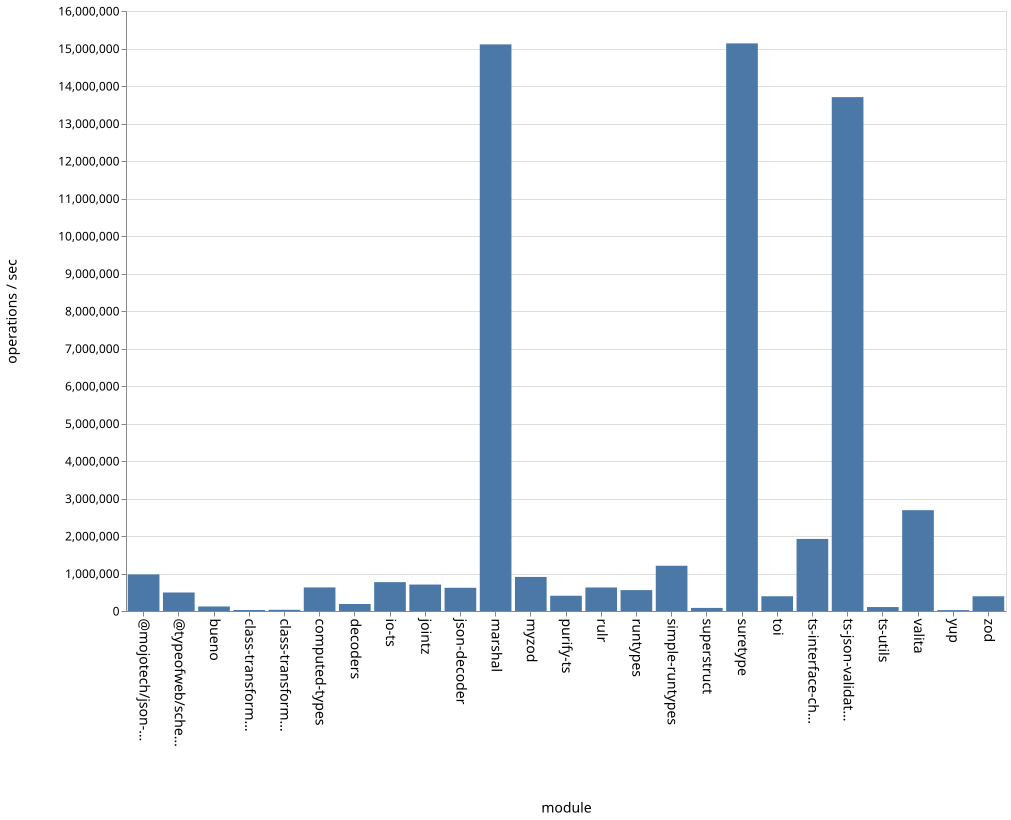

Source data for this figure (header and first rows):
name, ops
bueno, 120248
class-transformer-validator-async, 26669
class-transformer-validator-sync, 31858
computed-types, 628716
decoders, 186856
io-ts, 769697
jointz, 705443
json-decoder, 619277
marshal, 15109766
@mojotech/json-type-validation, 975777
myzod, 908623
purify-ts, 406880
rulr, 627236
runtypes, 557197
simple-runtypes, 1206975
superstruct, 82220
suretype, 15136259
toi, 393048
ts-interface-checker, 1921551
ts-json-validator, 13703402
ts-utils, 105366
@typeofweb/schema, 493351
valita, 2688791
yup, 23756
zod, 392845
